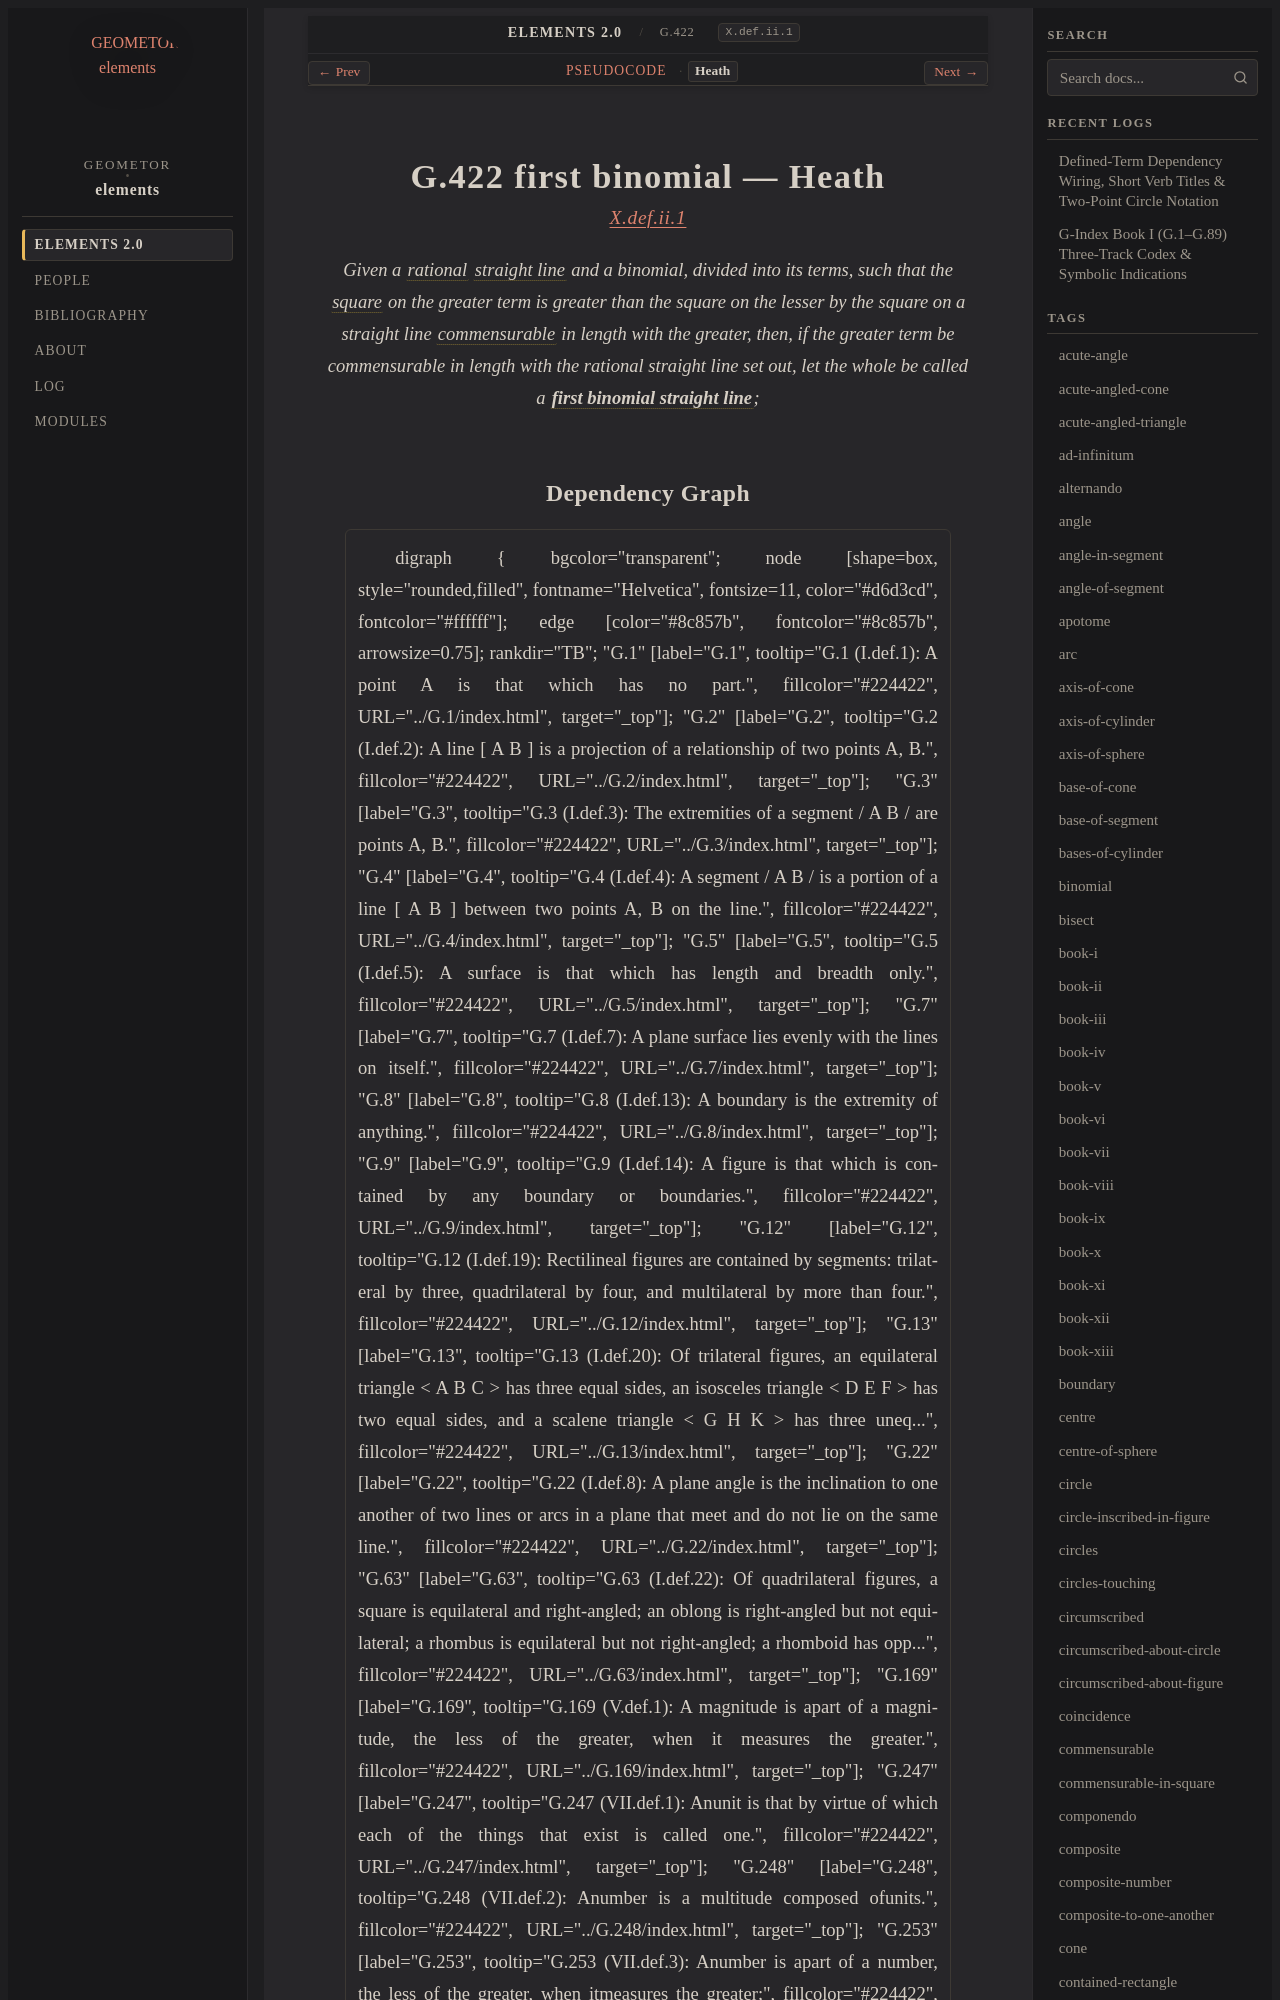

repository: geometor/elements · page: elements2/G.422/heath.html · generator: sphinx

:canonical_id: G.422
:original_id: X.def.ii.1
:title: G.422 first binomial
:volume: III
:book: X
:type: def

G.422 first binomial — Heath
============================

.. rubric:: `X.def.ii.1 <https://geometor.github.io/euclid/heath/volume_III/book_x/definitions_ii/#x-def-ii-1>`_

.. enunciation::

   Given a :term:`rational <G.392>` :term:`straight line <G.4>` and a binomial, divided into its terms, such that the :term:`square <G.63>` on the greater term is greater than the square on the lesser by the square on a straight line :term:`commensurable <G.372>` in length with the greater, then, if the greater term be commensurable in length with the rational straight line set out, let the whole be called a :term:`**first binomial straight line** <first-binomial-straight-line>`;
